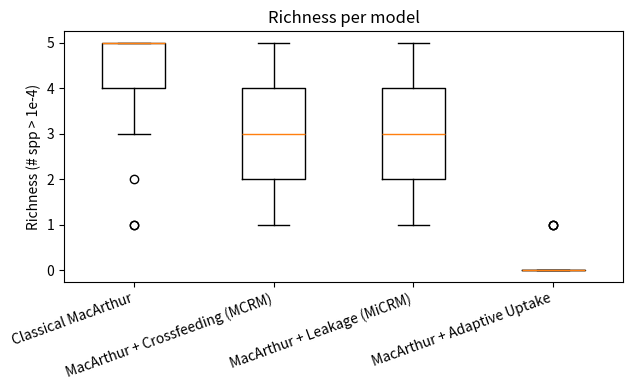
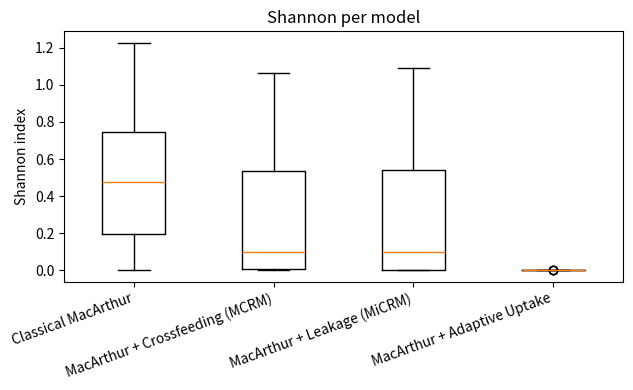
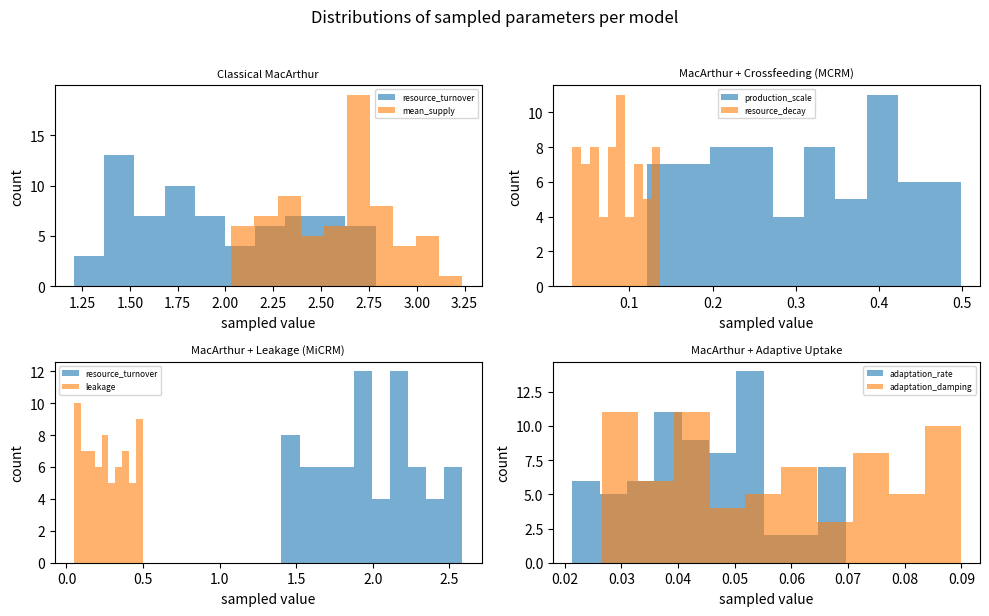
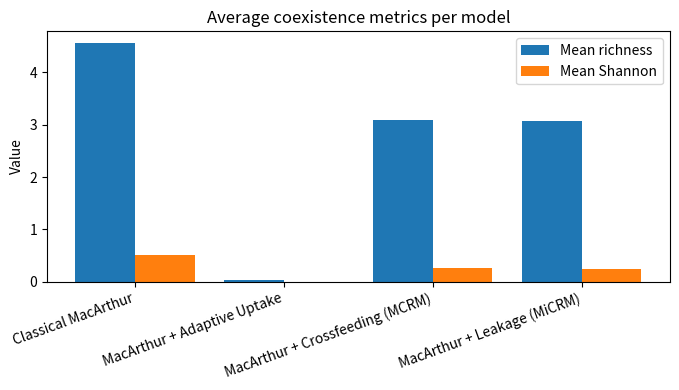

Write Python code to recreate these figures, in order.
"""
simulate_coexistence_named_params_fixed.py

- 4 models, each sampled under its own parameter distribution
- We measure: richness, Shannon
- We SAVE: model, richness, shannon, and the actual sampled parameters
- We PLOT:
    * richness boxplot
    * shannon boxplot
    * per-model parameter histograms (only for columns that exist / are non-NaN)
    * mean bar (richness + shannon)

Fixes vs previous:
- histograms no longer fail when a column is all NaN for a given model
- uses explicit parameter names per model
"""

import numpy as np
import pandas as pd
import matplotlib.pyplot as plt
from scipy.integrate import solve_ivp

# ------------------ global config ------------------
N_SPECIES = 5
N_RES = 5
N_SAMPLES_PER_MODEL = 70
T_FINAL = 260.0
RICH_EPS = 1e-4
rng = np.random.default_rng(1234)


# ------------------ helpers ------------------
def integrate(f, x0, t_final=T_FINAL):
    sol = solve_ivp(f, (0.0, t_final), x0, method="BDF", atol=1e-8, rtol=1e-6)
    return sol.y[:, -1]


def richness(N, eps=RICH_EPS):
    return int(np.sum(N > eps))


def shannon(N, eps=RICH_EPS):
    mask = N > eps
    if not np.any(mask):
        return 0.0
    N_ = N[mask]
    p = N_ / np.sum(N_)
    return float(-np.sum(p * np.log(p + 1e-12)))


# ------------------ model RHS ------------------
def rhs_classical(C, w, s, tau, m):
    S, R = C.shape

    def f(t, x):
        N = x[:S]
        Rv = x[S:]
        grow = (C * w.reshape(1, -1)) @ Rv
        dN = (N / tau) * (grow - m)
        cons = (N @ C) * Rv
        dR = (s - Rv) / tau - cons
        return np.concatenate([dN, dR])

    return f


def rhs_mcrm(C, w, s, tau, m, D, production_scale=0.25, resource_decay=0.08):
    S, R = C.shape

    def f(t, x):
        N = x[:S]
        Rv = x[S:]
        grow = (C * w.reshape(1, -1)) @ Rv
        dN = N * (grow - m)
        cons = (C * Rv.reshape(1, -1)).T @ N
        prod = production_scale * (D @ cons)
        dR = (s - Rv) / tau - cons + prod - resource_decay * Rv
        return np.concatenate([dN, dR])

    return f


def rhs_micrm(C, w, s, tau, m, D, leakage=0.25):
    S, R = C.shape

    def f(t, x):
        N = x[:S]
        Rv = x[S:]
        # only (1 - leakage) counts for growth
        grow = (C * w.reshape(1, -1) * (1 - leakage)) @ Rv
        dN = N * (grow - m)
        cons = (C * Rv.reshape(1, -1)).T @ N
        leaked = leakage * cons
        byp = D @ leaked
        dR = (s - Rv) / tau - cons + byp
        return np.concatenate([dN, dR])

    return f


def rhs_adaptive(C, w, s, tau, m, adaptation_rate=0.04, adaptation_damping=0.04):
    S, R = C.shape

    def f(t, x):
        N = x[:S]
        Rv = x[S:S + R]
        A = x[S + R:].reshape(S, R)

        target = 0.8 * np.max(w * Rv) + 0.05  # crude energy target
        grow = np.sum(A * (w * Rv), axis=1)
        dN = N * (grow - m)

        cons = np.sum(A * N.reshape(-1, 1) * Rv.reshape(1, -1), axis=0)
        dR = (s - Rv) / tau - cons

        dA = adaptation_rate * A * (w * Rv.reshape(1, -1) - target) - adaptation_damping * A

        return np.concatenate([dN, dR, dA.ravel()])

    return f


# ------------------ main simulation ------------------
def main():
    S, R = N_SPECIES, N_RES

    # base trait matrices
    C_base = rng.uniform(0.04, 0.14, size=(S, R))
    D_base = rng.uniform(0.0, 0.3, size=(R, R))
    np.fill_diagonal(D_base, 0.0)
    D_base = D_base / (D_base.sum(axis=0, keepdims=True) + 1e-12)
    w = np.ones(R)

    records = []

    # 1) Classical MacArthur
    for _ in range(N_SAMPLES_PER_MODEL):
        s = rng.uniform(1.6, 3.6, size=R)
        tau = rng.uniform(1.2, 2.8)
        m = rng.uniform(0.09, 0.19, size=S)

        N0 = rng.uniform(0.05, 0.15, size=S)
        R0 = s * 0.75

        f = rhs_classical(C_base, w, s, tau, m)
        xeq = integrate(f, np.concatenate([N0, R0]))
        N_eq = xeq[:S]

        records.append(dict(
            model="Classical MacArthur",
            richness=richness(N_eq),
            shannon=shannon(N_eq),
            resource_turnover=tau,
            mean_supply=float(np.mean(s)),
        ))

    # 2) MCRM (Crossfeeding)
    for _ in range(N_SAMPLES_PER_MODEL):
        s = rng.uniform(1.2, 2.2, size=R)
        tau = 2.0
        m = rng.uniform(0.10, 0.20, size=S)
        production_scale = rng.uniform(0.12, 0.50)
        resource_decay = rng.uniform(0.03, 0.14)

        N0 = rng.uniform(0.05, 0.15, size=S)
        R0 = s * 0.85

        f = rhs_mcrm(C_base, w, s, tau, m, D_base,
                     production_scale=production_scale,
                     resource_decay=resource_decay)
        xeq = integrate(f, np.concatenate([N0, R0]))
        N_eq = xeq[:S]

        records.append(dict(
            model="MacArthur + Crossfeeding (MCRM)",
            richness=richness(N_eq),
            shannon=shannon(N_eq),
            production_scale=production_scale,
            resource_decay=resource_decay,
        ))

    # 3) MiCRM (Leakage)
    for _ in range(N_SAMPLES_PER_MODEL):
        s = rng.uniform(1.5, 2.9, size=R)
        tau = rng.uniform(1.4, 2.6)
        m = rng.uniform(0.10, 0.22, size=S)
        leakage = rng.uniform(0.05, 0.50)

        N0 = rng.uniform(0.05, 0.15, size=S)
        R0 = s * 0.8

        f = rhs_micrm(C_base, w, s, tau, m, D_base, leakage=leakage)
        xeq = integrate(f, np.concatenate([N0, R0]))
        N_eq = xeq[:S]

        records.append(dict(
            model="MacArthur + Leakage (MiCRM)",
            richness=richness(N_eq),
            shannon=shannon(N_eq),
            leakage=leakage,
            resource_turnover=tau,
        ))

    # 4) Adaptive Uptake
    for _ in range(N_SAMPLES_PER_MODEL):
        s = rng.uniform(1.6, 3.0, size=R)
        tau = 2.0
        m = rng.uniform(0.08, 0.16, size=S)
        adaptation_rate = rng.uniform(0.02, 0.07)
        adaptation_damping = rng.uniform(0.025, 0.09)

        N0 = rng.uniform(0.05, 0.15, size=S)
        R0 = s * 0.85
        A0 = rng.uniform(0.15, 0.45, size=(S, R))

        f = rhs_adaptive(C_base, w, s, tau, m,
                         adaptation_rate=adaptation_rate,
                         adaptation_damping=adaptation_damping)
        xeq = integrate(f, np.concatenate([N0, R0, A0.ravel()]), t_final=340.0)
        N_eq = xeq[:S]

        records.append(dict(
            model="MacArthur + Adaptive Uptake",
            richness=richness(N_eq),
            shannon=shannon(N_eq),
            adaptation_rate=adaptation_rate,
            adaptation_damping=adaptation_damping,
        ))

    # ---------------- analysis & plotting ----------------
    df = pd.DataFrame(records)
    df.to_csv("coexistence_named_params.csv", index=False)
    print(df.groupby("model")[["richness", "shannon"]].mean())

    models = df["model"].unique()

    # boxplots (fix deprecation: use tick_labels)
    plt.figure(figsize=(6.5, 4))
    plt.boxplot([df[df.model == m]["richness"] for m in models],
                tick_labels=models)
    plt.xticks(rotation=20, ha="right")
    plt.ylabel("Richness (# spp > 1e-4)")
    plt.title("Richness per model")
    plt.tight_layout()
    plt.savefig("coexist_named_richness_box.png", dpi=300)

    plt.figure(figsize=(6.5, 4))
    plt.boxplot([df[df.model == m]["shannon"] for m in models],
                tick_labels=models)
    plt.xticks(rotation=20, ha="right")
    plt.ylabel("Shannon index")
    plt.title("Shannon per model")
    plt.tight_layout()
    plt.savefig("coexist_named_shannon_box.png", dpi=300)

    # parameter histograms: ONLY plot non-NaN columns
    plt.figure(figsize=(10, 6))
    for i, m in enumerate(models):
        sub = df[df.model == m]
        plt.subplot(2, 2, i + 1)
        # columns that are not metrics and have at least one non-NaN
        cols = []
        for c in sub.columns:
            if c in ("model", "richness", "shannon"):
                continue
            if sub[c].notna().any():
                cols.append(c)
        for c in cols:
            plt.hist(sub[c].dropna(), bins=10, alpha=0.6, label=c)
        plt.title(m, fontsize=8)
        if cols:
            plt.legend(fontsize=6)
        plt.xlabel("sampled value")
        plt.ylabel("count")
    plt.suptitle("Distributions of sampled parameters per model", y=1.02)
    plt.tight_layout()
    plt.savefig("coexist_named_param_hists.png", dpi=300)

    # mean bar
    means = df.groupby("model")[["richness", "shannon"]].mean().reset_index()
    x = np.arange(len(means))
    plt.figure(figsize=(7, 4))
    plt.bar(x - 0.2, means["richness"], width=0.4, label="Mean richness")
    plt.bar(x + 0.2, means["shannon"], width=0.4, label="Mean Shannon")
    plt.xticks(x, means["model"], rotation=20, ha="right")
    plt.ylabel("Value")
    plt.title("Average coexistence metrics per model")
    plt.legend()
    plt.tight_layout()
    plt.savefig("coexist_named_mean_bar.png", dpi=300)

    print("✅ done: figures + CSV written.")

if __name__ == "__main__":
    main()